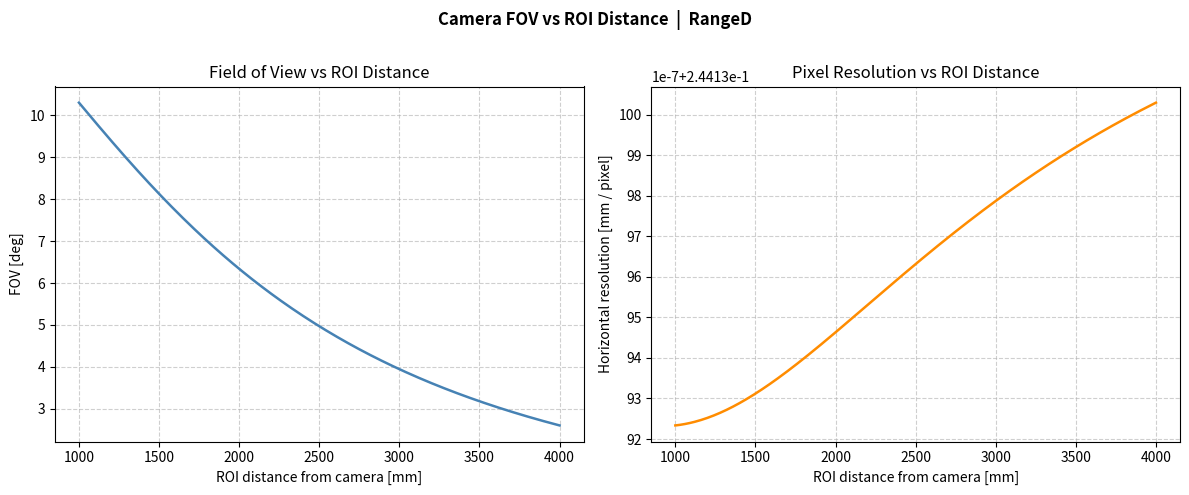

Python code for this plot:
"""
CapillaryWavesCameraFOV_RangeD_V1.py
--------------------------------------
Computes camera field-of-view (FOV) and horizontal pixel resolution as a
function of the horizontal distance between the camera and the region of
interest (ROI) on the water surface.

All results are reported in mm (or degrees for angular quantities).
Internal geometry calculations remain in metres.

Usage
-----
    python CapillaryWavesCameraFOV_RangeD_V1.py
"""

import numpy as np
import matplotlib.pyplot as plt

# ---------------------------------------------------------------------------
# Parameters
# ---------------------------------------------------------------------------
h2 = 1.0                                   # [m]  camera height above deck
h1 = 1.0                                   # [m]  deck height above water
d1 = 0.0                                   # [m]  camera horizontal distance inboard from railing
d2 = np.arange(1.0, 4.01, 0.01)            # [m]  distance from ship to ROI (swept variable)
W  = 0.5                                   # [m]  radial width of the ROI

Nx = 4096 // 2                             # [pixels]  horizontal pixel count

# ---------------------------------------------------------------------------
# Derived geometry  (internal calculations in metres)
# ---------------------------------------------------------------------------
z      = h1 + h2                                        # [m]  total camera height above water
x_near = d1 + d2                                        # [m]  distance to near edge of ROI
x_far  = x_near + W                                     # [m]  distance to far  edge of ROI

phi_far  = np.degrees(np.arctan(z / x_far))             # [deg]  depression angle to far  edge
phi_near = np.degrees(np.arctan(z / x_near))            # [deg]  depression angle to near edge
FOV      = phi_near - phi_far                           # [deg]  total angular FOV

# ---------------------------------------------------------------------------
# Per-pixel horizontal resolution
# ---------------------------------------------------------------------------
nnx  = np.arange(1, Nx + 1)      # pixel index array 1 … Nx
resx = np.empty(len(FOV))        # [mm]  mean pixel footprint for each d2 value

for n in range(len(FOV)):
    # Angular position of the centre of each pixel within the FOV
    phi  = phi_far[n] + (nnx - 0.5) * FOV[n] / Nx    # [deg]
    # Ground-plane distance corresponding to each pixel angle
    x_px = z / np.tan(np.radians(phi))                # [m]
    # Mean pixel footprint → convert to mm
    resx[n] = np.mean(np.abs(np.diff(x_px))) * 1e3    # [mm]

# ---------------------------------------------------------------------------
# Results in mm / degrees
# ---------------------------------------------------------------------------
d2_mm = d2 * 1e3    # [mm]  x-axis for plots

fig, axes = plt.subplots(1, 2, figsize=(12, 5))
fig.suptitle("Camera FOV vs ROI Distance  |  RangeD", fontweight="bold")

axes[0].plot(d2_mm, FOV, color="steelblue", linewidth=1.8)
axes[0].set_xlabel("ROI distance from camera [mm]")
axes[0].set_ylabel("FOV [deg]")
axes[0].set_title("Field of View vs ROI Distance")
axes[0].grid(True, linestyle="--", alpha=0.6)

axes[1].plot(d2_mm, resx, color="darkorange", linewidth=1.8)
axes[1].set_xlabel("ROI distance from camera [mm]")
axes[1].set_ylabel("Horizontal resolution [mm / pixel]")
axes[1].set_title("Pixel Resolution vs ROI Distance")
axes[1].grid(True, linestyle="--", alpha=0.6)

plt.tight_layout()
plt.savefig("CapillaryWavesCameraFOV_RangeD_V1.png", dpi=150)
plt.show()
print("Saved: CapillaryWavesCameraFOV_RangeD_V1.png")
